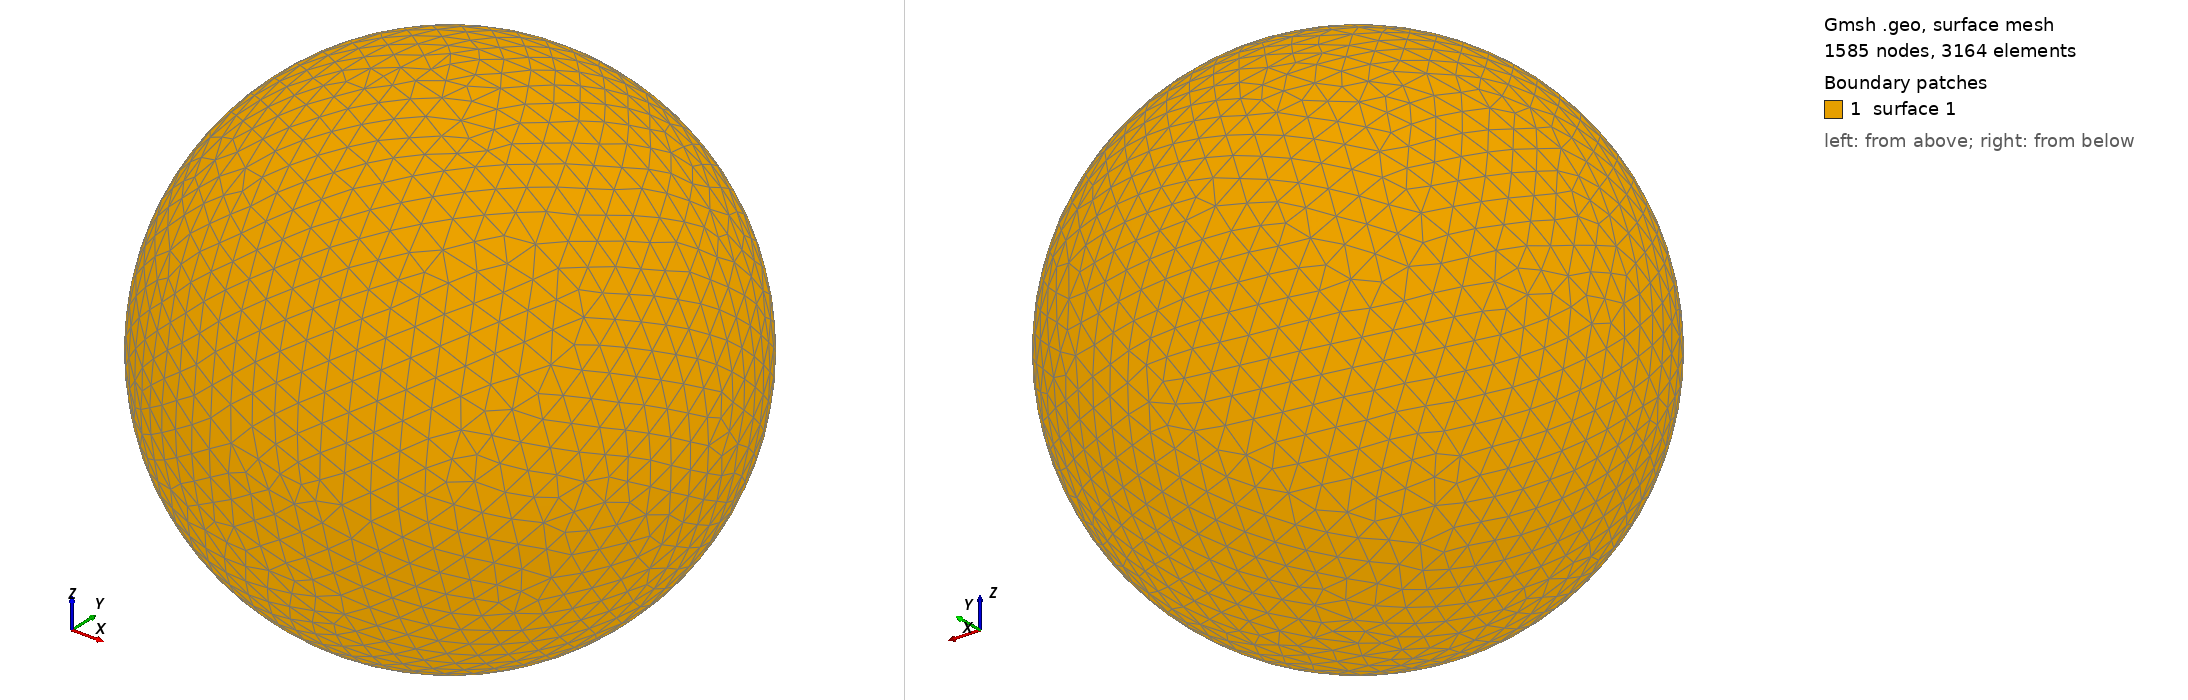

Gmsh geometry script, surface-meshed: 1585 nodes, 3164 surface elements. Boundary patches (legend numbers): 1 surface 1. Left view from above one corner, right view from below the opposite corner. The script declares no physical surfaces, so the legend lists its geometric surfaces. The drawing asked Gmsh for element sizes between 1% and 20% of the model's largest extent; the script's own settings can give other sizes.

=== shot2967.geo (drawn) ===
SetFactory("OpenCASCADE");
Point(1) = {0,0,0,0};
Sphere(1) = {0,0,0,0.96940000};
MeshSize{ PointsOf{ Surface{:}; } } = 0.096940000;
Mesh.ElementOrder=1;
Mesh.Format=39;
